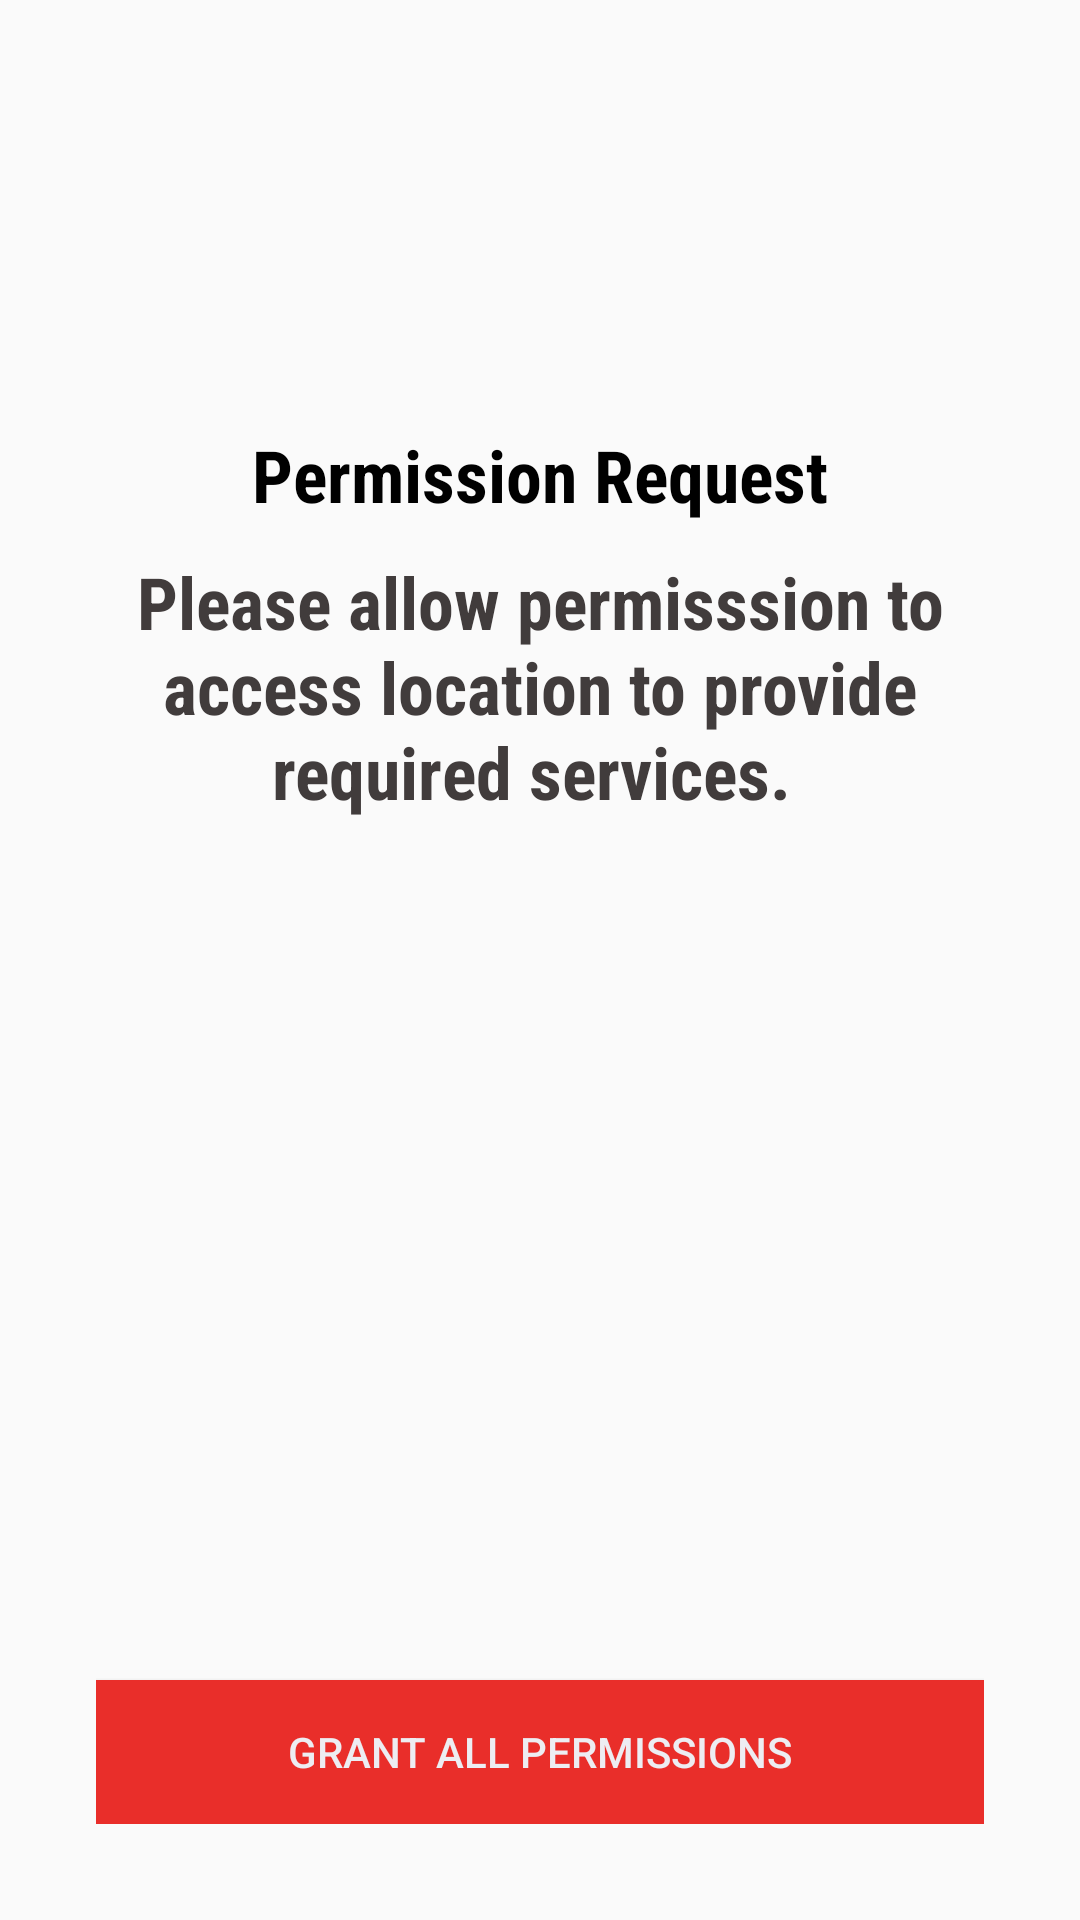

Produce the Android XML layout that renders to this screen, including the resource entries it uses.
<!-- AndroidManifest.xml: application theme AppTheme -->
<!-- res/layout/activity_permissions.xml -->
<?xml version="1.0" encoding="utf-8"?>
<RelativeLayout xmlns:android="http://schemas.android.com/apk/res/android"
    xmlns:app="http://schemas.android.com/apk/res-auto"
    xmlns:tools="http://schemas.android.com/tools"
    android:layout_width="match_parent"
    android:layout_height="match_parent"
    tools:context=".PermissionsActivity"
    android:padding="32dp">

    <LinearLayout
        android:layout_width="match_parent"
        android:layout_height="wrap_content"
        android:orientation="vertical"
        android:gravity="center_horizontal">

        <ImageView
            android:layout_width="100dp"
            android:layout_height="100dp"
            android:src="@drawable/covidlogo"/>

        <TextView
            android:layout_width="wrap_content"
            android:layout_height="wrap_content"
            android:textColor="#000"
            android:text="Permission Request"

            android:textSize="24sp"
            android:layout_marginTop="10dp"
            android:fontFamily="sans-serif-condensed"
            android:textStyle="bold"/>

        <TextView
            android:layout_width="wrap_content"
            android:layout_height="wrap_content"
            android:textColor="#413C3C"
            android:text="Please allow permisssion to access location to provide required services. "
            android:gravity="center_horizontal"
            android:textSize="24sp"
            android:layout_marginTop="10dp"
            android:fontFamily="sans-serif-condensed"
            android:textStyle="bold"/>
    </LinearLayout>

    <Button
        android:id="@+id/btn_grant"
        android:layout_width="match_parent"
        android:layout_height="wrap_content"
        android:layout_alignParentBottom="true"
        android:background="@color/colorPrimary"
        android:textColor="@color/color_white"
        android:textAllCaps="true"
        android:text="Grant all permissions"/>

</RelativeLayout>
<!-- resources referenced by this layout -->
<resources>
  <color name="colorPrimary">#E92E2A</color>
  <color name="color_white">#ededf2</color>
  <style name="AppTheme" parent="Theme.AppCompat.Light.DarkActionBar">
          
          <item name="colorPrimary">@color/colorPrimary</item>
          <item name="colorPrimaryDark">@color/colorPrimaryDark</item>
          <item name="colorAccent">@color/colorAccent</item>
      </style>
  <color name="colorPrimaryDark">#BB210C</color>
  <color name="colorAccent">#05af9b</color>
</resources>
